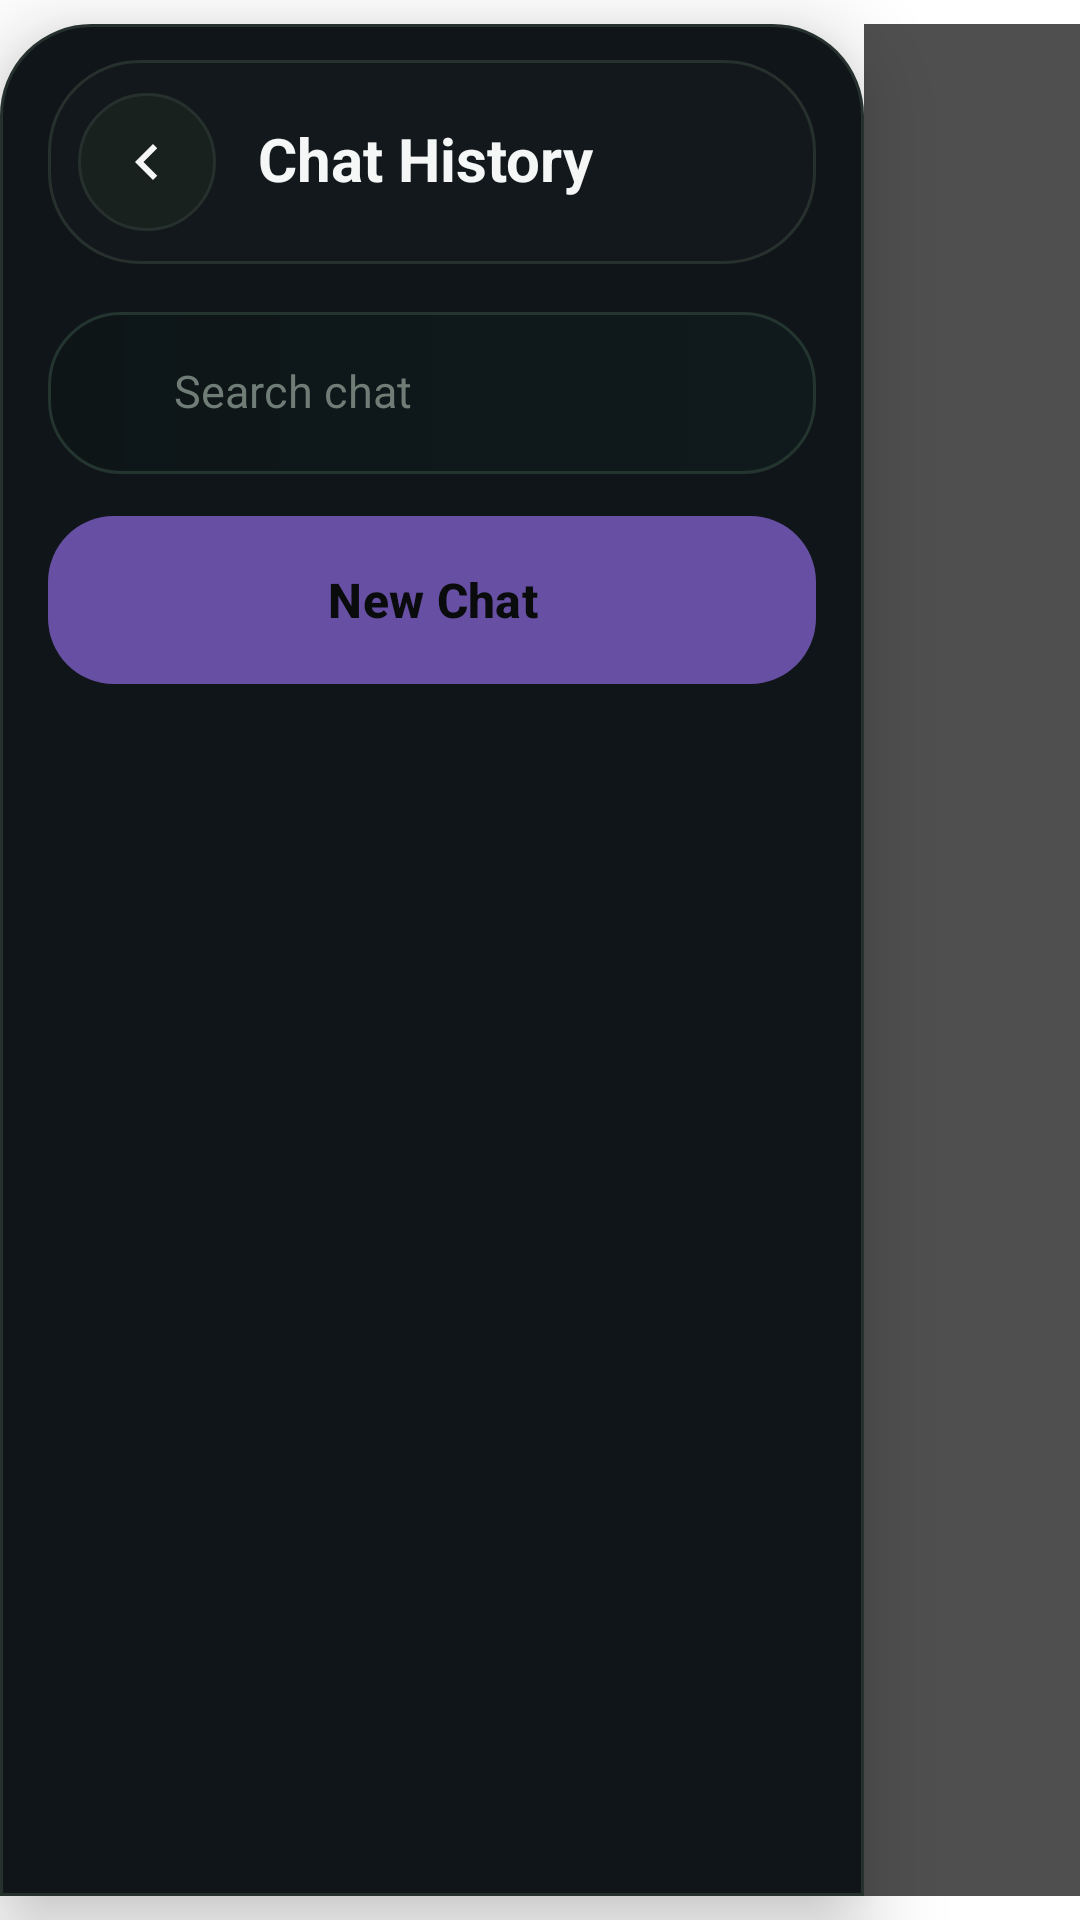

Write the Android layout XML for this screen, with the resource values it uses.
<!-- AndroidManifest.xml: activity theme Theme.QuickChatAiChatBot.ChatHistoryPanel -->
<!-- res/layout/activity_chat_history.xml -->
<?xml version="1.0" encoding="utf-8"?>
<LinearLayout xmlns:android="http://schemas.android.com/apk/res/android"
    xmlns:app="http://schemas.android.com/apk/res-auto"
    android:layout_width="match_parent"
    android:layout_height="match_parent"
    android:background="@android:color/transparent"
    android:clipToPadding="false"
    android:fitsSystemWindows="true"
    android:orientation="horizontal"
    android:paddingTop="8dp"
    android:paddingBottom="8dp">

    <LinearLayout
        android:id="@+id/historyPanel"
        android:layout_width="0dp"
        android:layout_height="match_parent"
        android:layout_weight="4"
        android:background="@drawable/bg_attachment_sheet"
        android:elevation="16dp"
        android:orientation="vertical"
        android:paddingStart="16dp"
        android:paddingTop="12dp"
        android:paddingEnd="16dp"
        android:paddingBottom="16dp">

        <LinearLayout
            android:layout_width="match_parent"
            android:layout_height="wrap_content"
            android:background="@drawable/bg_top_bar_shell"
            android:elevation="8dp"
            android:gravity="center_vertical"
            android:minHeight="68dp"
            android:orientation="horizontal"
            android:paddingStart="10dp"
            android:paddingTop="10dp"
            android:paddingEnd="14dp"
            android:paddingBottom="10dp">

            <ImageButton
                android:id="@+id/btnBackHistory"
                android:layout_width="46dp"
                android:layout_height="46dp"
                android:background="@drawable/bg_top_icon"
                android:contentDescription="Back"
                android:padding="11dp"
                android:scaleType="centerInside"
                android:src="@drawable/ic_back_chevron"
                app:tint="@color/qc_primary_text" />

            <TextView
                android:layout_width="wrap_content"
                android:layout_height="wrap_content"
                android:layout_marginStart="14dp"
                android:includeFontPadding="false"
                android:text="Chat History"
                android:textColor="@color/qc_primary_text"
                android:textSize="20sp"
                android:textStyle="bold" />
        </LinearLayout>

        <LinearLayout
            android:layout_width="match_parent"
            android:layout_height="54dp"
            android:layout_marginTop="16dp"
            android:background="@drawable/bg_search_box"
            android:gravity="center_vertical"
            android:orientation="horizontal"
            android:paddingStart="14dp"
            android:paddingEnd="14dp">

            <ImageView
                android:layout_width="20dp"
                android:layout_height="20dp"
                android:src="@drawable/ic_search_24"
                app:tint="@color/qc_secondary_text" />

            <EditText
                android:id="@+id/editTextSearchHistory"
                android:layout_width="match_parent"
                android:layout_height="wrap_content"
                android:layout_marginStart="8dp"
                android:background="@android:color/transparent"
                android:hint="Search chat"
                android:includeFontPadding="false"
                android:singleLine="true"
                android:textColor="@color/qc_input_text"
                android:textColorHint="@color/qc_input_hint"
                android:textSize="15sp" />
        </LinearLayout>

        <Button
            android:id="@+id/btnNewChatHistory"
            android:layout_width="match_parent"
            android:layout_height="56dp"
            android:layout_marginTop="14dp"
            android:background="@drawable/bg_new_chat_btn"
            android:text="New Chat"
            android:textAllCaps="false"
            android:textColor="@color/qc_soft_black"
            android:textSize="16sp"
            android:textStyle="bold" />

        <androidx.recyclerview.widget.RecyclerView
            android:id="@+id/recyclerViewChatHistory"
            android:layout_width="match_parent"
            android:layout_height="0dp"
            android:layout_marginTop="18dp"
            android:layout_weight="1"
            android:clipToPadding="false"
            android:overScrollMode="never"
            android:paddingBottom="20dp" />
    </LinearLayout>

    <View
        android:id="@+id/overlayCloseArea"
        android:layout_width="0dp"
        android:layout_height="match_parent"
        android:layout_weight="1"
        android:background="@color/qc_overlay" />
</LinearLayout>
<!-- resources referenced by this layout -->
<resources>
  <color name="qc_input_hint">#6F7D76</color>
  <color name="qc_input_text">#F1F5F2</color>
  <color name="qc_overlay">#B0000000</color>
  <color name="qc_primary_text">#F4F7F5</color>
  <color name="qc_secondary_text">#9AA8A1</color>
  <color name="qc_soft_black">#090B0D</color>
  <!-- drawable bg_attachment_sheet (drawable) -->
  <?xml version="1.0" encoding="utf-8"?>
  <shape xmlns:android="http://schemas.android.com/apk/res/android">
      <solid android:color="#0F1519" />
      <corners android:topLeftRadius="30dp" android:topRightRadius="30dp" />
      <stroke android:width="1dp" android:color="@color/qc_border" />
  </shape>
  <!-- drawable bg_new_chat_btn (drawable) -->
  <?xml version="1.0" encoding="utf-8"?>
  <shape xmlns:android="http://schemas.android.com/apk/res/android">
      <gradient
          android:angle="0"
          android:startColor="#7AE7B4"
          android:endColor="#34C38F" />
      <corners android:radius="22dp" />
  </shape>
  <!-- drawable bg_search_box (drawable) -->
  <?xml version="1.0" encoding="utf-8"?>
  <shape xmlns:android="http://schemas.android.com/apk/res/android">
      <gradient
          android:angle="0"
          android:endColor="#101A1C"
          android:startColor="#0D1517" />
      <corners android:radius="24dp" />
      <stroke
          android:width="1dp"
          android:color="#24342E" />
  </shape>
  <!-- drawable bg_top_bar_shell (drawable) -->
  <?xml version="1.0" encoding="utf-8"?>
  <shape xmlns:android="http://schemas.android.com/apk/res/android">
      <solid android:color="#CC14191D" />
      <stroke android:width="1dp" android:color="@color/qc_border" />
      <corners android:radius="30dp" />
      <padding android:left="1dp" android:top="1dp" android:right="1dp" android:bottom="1dp" />
  </shape>
  <!-- drawable bg_top_icon (drawable) -->
  <?xml version="1.0" encoding="utf-8"?>
  <shape xmlns:android="http://schemas.android.com/apk/res/android">
      <solid android:color="#18211D" />
      <stroke android:width="1dp" android:color="@color/qc_border" />
      <corners android:radius="24dp" />
  </shape>
  <!-- drawable ic_back_chevron (drawable) -->
  <vector xmlns:android="http://schemas.android.com/apk/res/android"
      android:width="24dp"
      android:height="24dp"
      android:viewportWidth="24"
      android:viewportHeight="24">
      <path
          android:fillColor="#FFFFFFFF"
          android:pathData="M15.41,7.41L14,6l-6,6 6,6 1.41,-1.41L10.83,12z" />
  </vector>
  <style name="Theme.QuickChatAiChatBot.ChatHistoryPanel" parent="Theme.Material3.DayNight.NoActionBar">
          <item name="android:windowIsFloating">false</item>
          <item name="android:windowBackground">@android:color/transparent</item>
          <item name="android:backgroundDimEnabled">true</item>
          <item name="android:windowAnimationStyle">@style/SlideLeftPanelAnimation</item>
          <item name="android:statusBarColor">@android:color/transparent</item>
          <item name="android:navigationBarColor">@android:color/transparent</item>
      </style>
  <color name="qc_border">#26302C</color>
  <style name="SlideLeftPanelAnimation">
          <item name="android:activityOpenEnterAnimation">@anim/slide_in_left</item>
          <item name="android:activityOpenExitAnimation">@android:anim/fade_out</item>
          <item name="android:activityCloseEnterAnimation">@android:anim/fade_in</item>
          <item name="android:activityCloseExitAnimation">@anim/slide_out_left</item>
      </style>
</resources>
